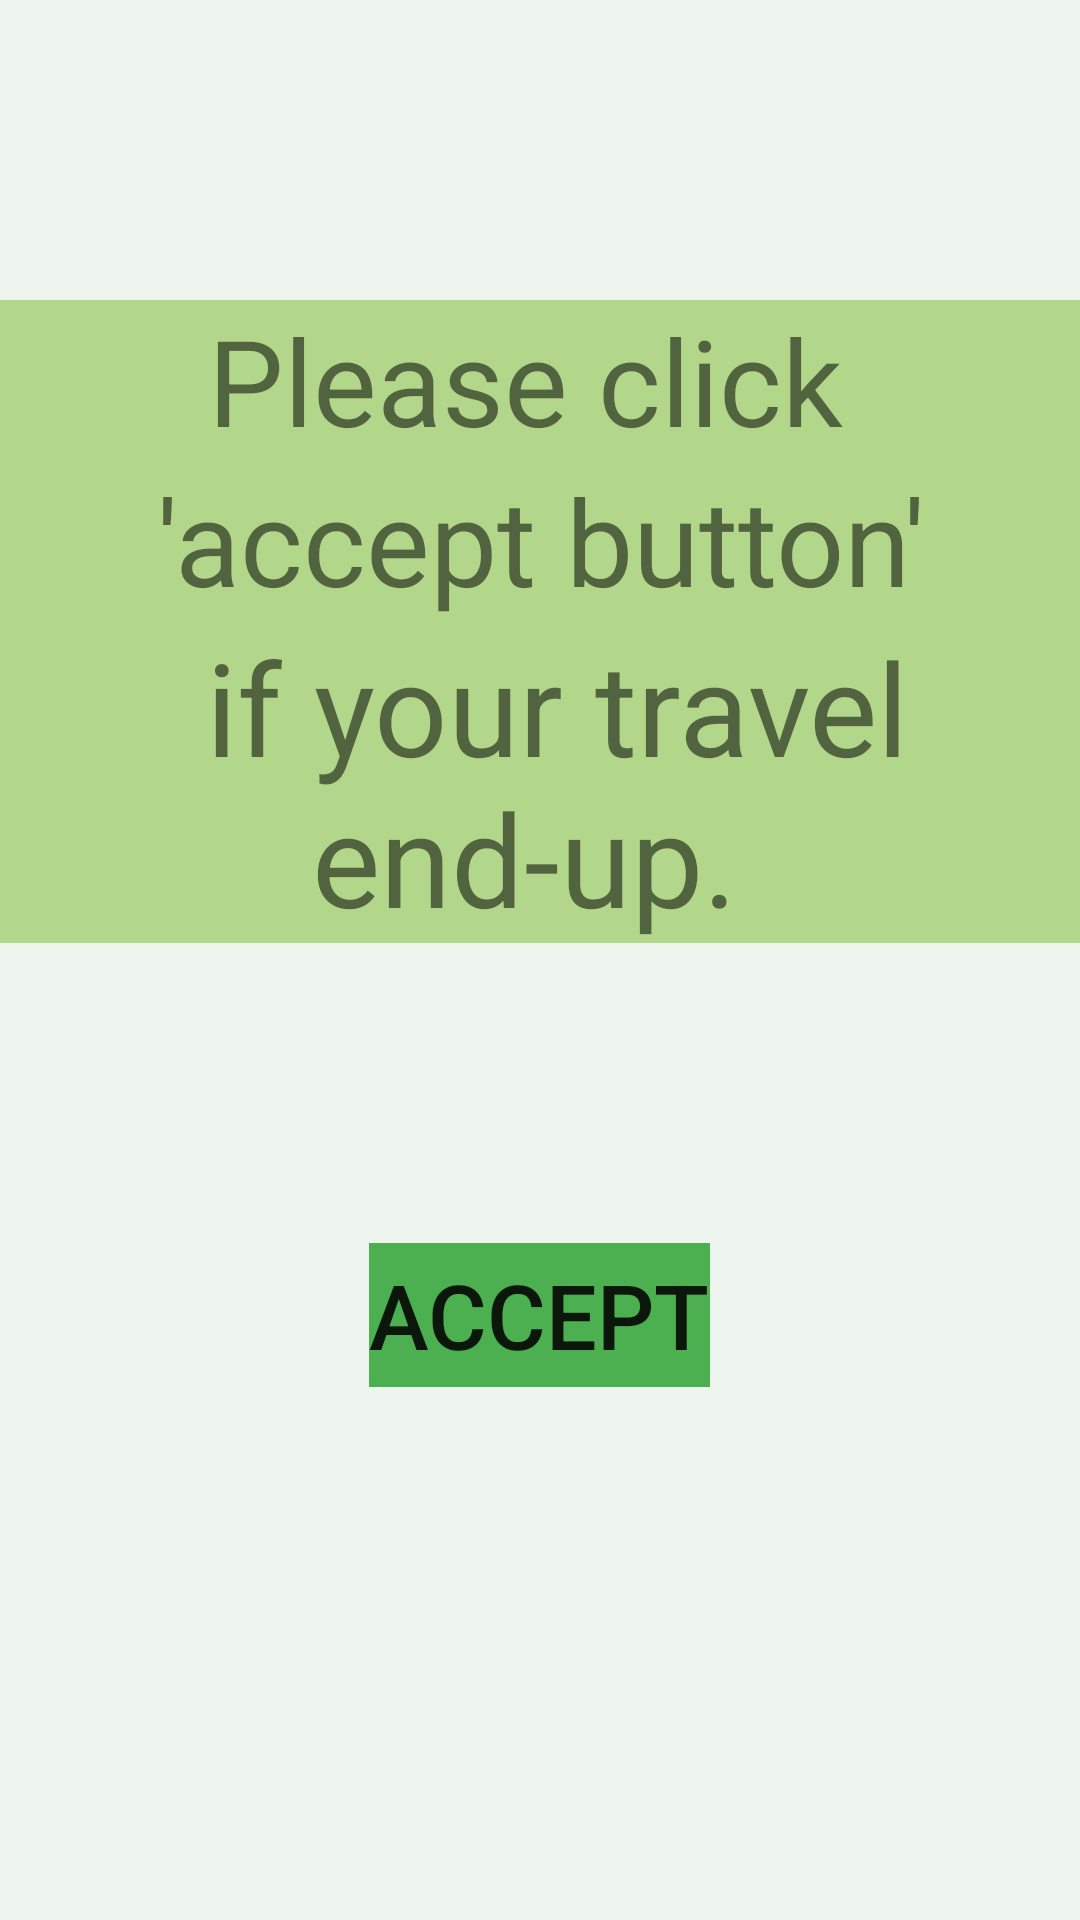

Android layout source for this screen:
<!-- AndroidManifest.xml: application theme AppTheme -->
<!-- res/layout/travelend.xml -->
<?xml version="1.0" encoding="utf-8"?>
<LinearLayout xmlns:android="http://schemas.android.com/apk/res/android"
    android:layout_width="match_parent"
    android:layout_height="match_parent"
    android:background="#114CAF50"
    android:orientation="vertical">

    <LinearLayout
        android:layout_width="wrap_content"
        android:layout_height="wrap_content"
        android:layout_gravity="center_horizontal"
        android:layout_marginTop="100dp"
        android:background="#9A8BC34A"
        android:orientation="vertical">

        <TextView
            android:layout_width="match_parent"
            android:layout_height="wrap_content"
            android:text="Please click "
            android:textAlignment="center"
            android:textSize="40dp" />

        <TextView
            android:layout_width="match_parent"
            android:layout_height="wrap_content"
            android:text=" 'accept button' "
            android:textAlignment="center"
            android:textSize="40dp" />

        <TextView
            android:layout_width="match_parent"
            android:layout_height="wrap_content"
            android:text=" if your travel end-up. "
            android:textAlignment="center"
            android:textSize="43dp" />
    </LinearLayout>

    <LinearLayout
        android:layout_width="wrap_content"
        android:layout_height="wrap_content"
        android:layout_gravity="center_horizontal"
        android:layout_marginTop="100dp"
        android:orientation="horizontal">

        <Button
            android:id="@+id/acceptTravelEnd"
            android:layout_width="wrap_content"
            android:layout_height="wrap_content"
            android:background="#4CAF50"
            android:text="accept"
            android:textSize="30dp" />

    </LinearLayout>


</LinearLayout>
<!-- resources referenced by this layout -->
<resources>
  <style name="AppTheme" parent="Theme.AppCompat.Light.DarkActionBar">
          
          <item name="colorPrimary">@color/colorPrimary</item>
          <item name="colorPrimaryDark">@color/colorPrimaryDark</item>
          <item name="colorAccent">@color/colorAccent</item>
          <item name="chipIconTint">@color/colorAccent</item>
      </style>
  <!-- not gathered from this repository: default colours our renderer supplied (Android Studio template values) -->
  <color name="colorPrimary">#FF6200EE</color>
  <color name="colorPrimaryDark">#FF3700B3</color>
  <color name="colorAccent">#FF03DAC5</color>
</resources>
